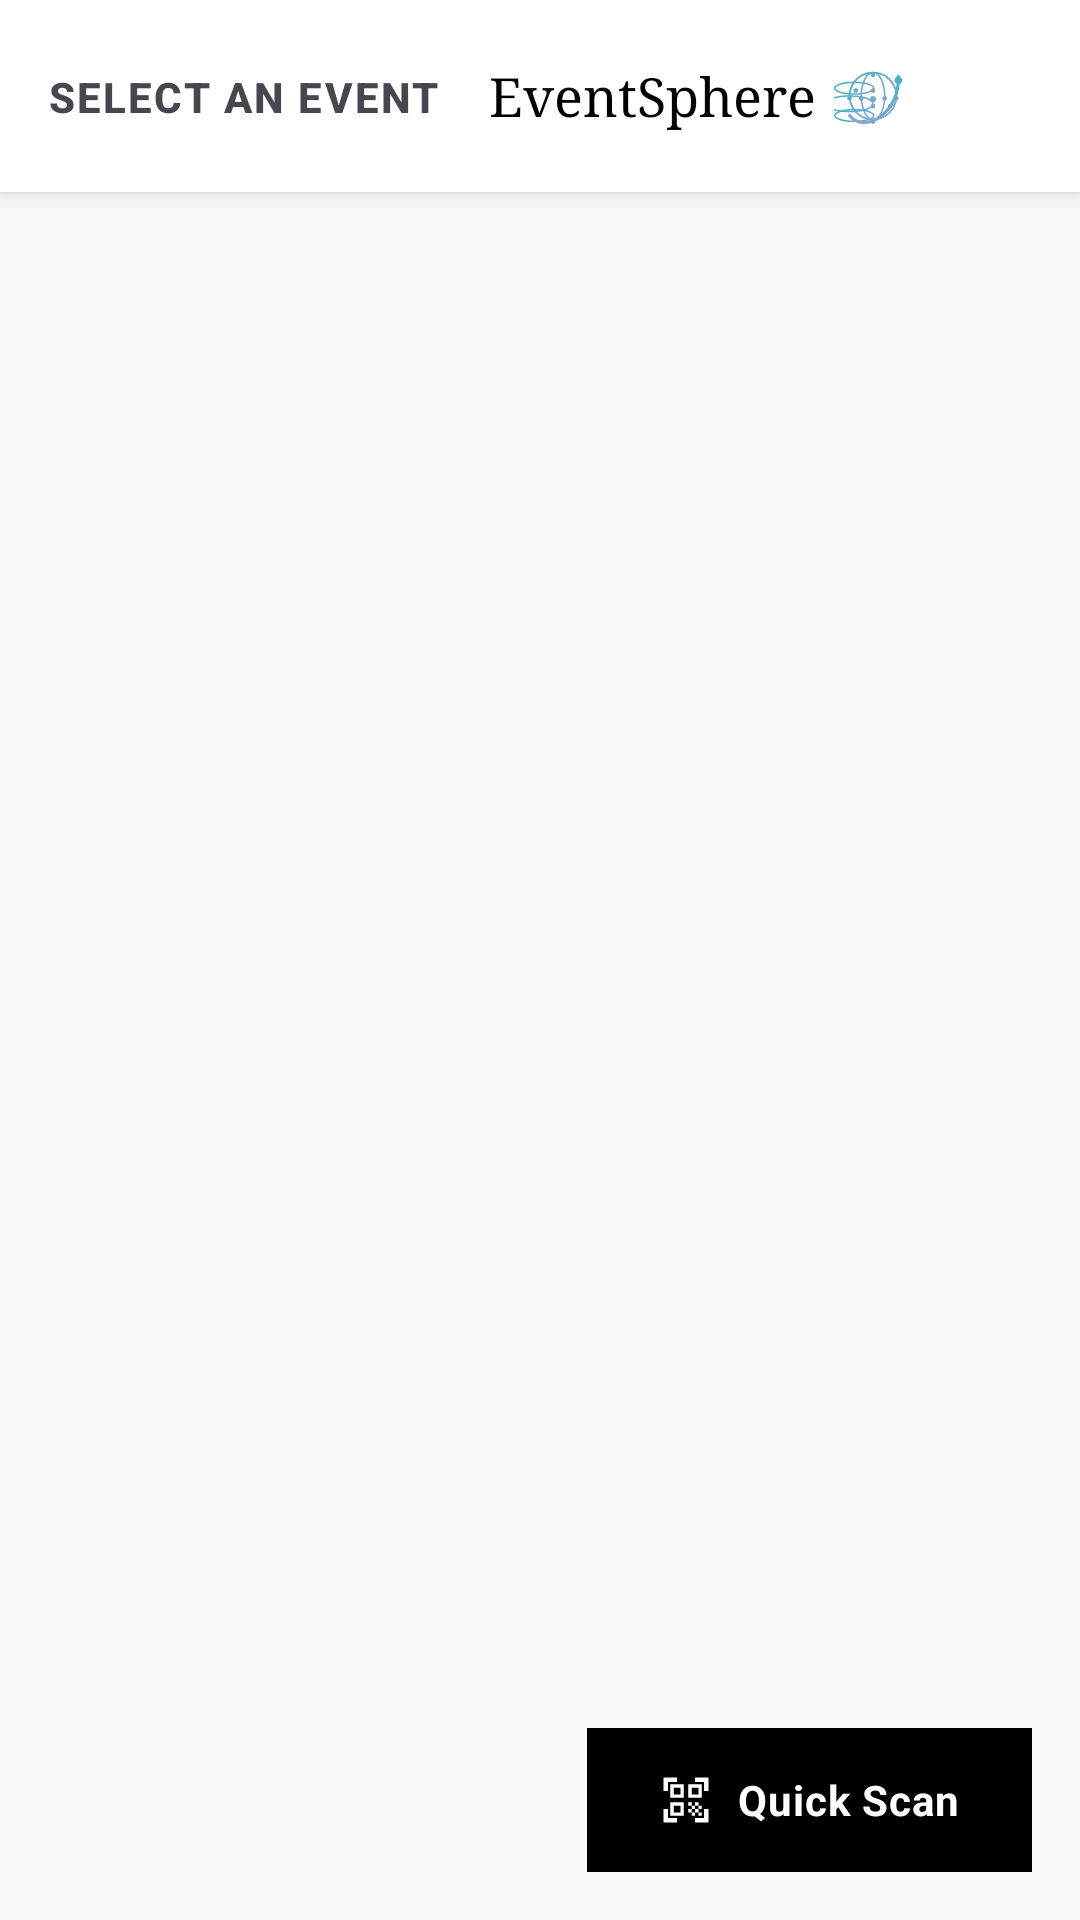

This screen was rendered from an Android layout file. Write that file and the resources it references.
<!-- AndroidManifest.xml: application theme Theme.EventSphereScanner -->
<!-- res/layout/fragment_events.xml -->
<?xml version="1.0" encoding="utf-8"?>
<androidx.constraintlayout.widget.ConstraintLayout xmlns:android="http://schemas.android.com/apk/res/android"
    xmlns:app="http://schemas.android.com/apk/res-auto"
    xmlns:tools="http://schemas.android.com/tools"
    android:layout_width="match_parent"
    android:layout_height="match_parent"
    android:background="@color/background">

    <androidx.constraintlayout.widget.ConstraintLayout
        android:id="@+id/header"
        android:layout_width="match_parent"
        android:layout_height="?attr/actionBarSize"
        android:background="@color/surface"
        android:elevation="4dp"
        app:layout_constraintTop_toTopOf="parent">

        <TextView
            android:id="@+id/tvScreenTitle"
            android:layout_width="wrap_content"
            android:layout_height="wrap_content"
            android:layout_marginStart="16dp"
            android:text="@string/select_an_event"
            android:textAppearance="@style/TextAppearance.EventSphere.Label"
            android:textSize="14sp"
            app:layout_constraintBottom_toBottomOf="parent"
            app:layout_constraintStart_toStartOf="parent"
            app:layout_constraintTop_toTopOf="parent" />

        
        <ImageButton
            android:id="@+id/btnProfile"
            android:layout_width="48dp"
            android:layout_height="48dp"
            android:layout_marginEnd="4dp"
            android:background="?attr/selectableItemBackgroundBorderless"
            android:src="@drawable/ic_profile"
            android:contentDescription="@string/staff_profile"
            app:tint="@color/text_primary"
            app:layout_constraintBottom_toBottomOf="parent"
            app:layout_constraintEnd_toEndOf="parent"
            app:layout_constraintTop_toTopOf="parent" />

        
        <LinearLayout
            android:layout_width="wrap_content"
            android:layout_height="wrap_content"
            android:gravity="center_vertical"
            android:orientation="horizontal"
            android:layout_marginEnd="4dp"
            app:layout_constraintBottom_toBottomOf="parent"
            app:layout_constraintEnd_toStartOf="@id/btnProfile"
            app:layout_constraintTop_toTopOf="parent">

            <TextView
                android:layout_width="wrap_content"
                android:layout_height="wrap_content"
                android:layout_marginEnd="6dp"
                android:fontFamily="serif"
                android:text="@string/app_name"
                android:textColor="@color/text_primary"
                android:textSize="18sp" />

            <ImageView
                android:layout_width="26dp"
                android:layout_height="26dp"
                android:src="@drawable/ic_logo"
                android:contentDescription="@string/app_name" />
        </LinearLayout>
    </androidx.constraintlayout.widget.ConstraintLayout>

    <androidx.recyclerview.widget.RecyclerView
        android:id="@+id/rvEvents"
        android:layout_width="match_parent"
        android:layout_height="0dp"
        android:clipToPadding="false"
        android:paddingTop="16dp"
        android:paddingBottom="24dp"
        app:layoutManager="androidx.recyclerview.widget.LinearLayoutManager"
        app:layout_constraintBottom_toBottomOf="parent"
        app:layout_constraintTop_toBottomOf="@id/header"
        tools:listitem="@layout/item_event" />

    <com.google.android.material.button.MaterialButton
        android:id="@+id/btnQuickScan"
        style="@style/Widget.EventSphereScanner.Button.Primary"
        android:layout_width="wrap_content"
        android:layout_height="wrap_content"
        android:layout_marginEnd="16dp"
        android:layout_marginBottom="16dp"
        android:text="Quick Scan"
        app:icon="@drawable/ic_qr_code_scanner"
        app:iconTint="@color/white"
        app:layout_constraintBottom_toBottomOf="parent"
        app:layout_constraintEnd_toEndOf="parent" />

    <ProgressBar
        android:id="@+id/progressBar"
        android:layout_width="40dp"
        android:layout_height="40dp"
        android:indeterminateTint="@color/primary"
        android:visibility="gone"
        app:layout_constraintBottom_toBottomOf="parent"
        app:layout_constraintEnd_toEndOf="parent"
        app:layout_constraintStart_toStartOf="parent"
        app:layout_constraintTop_toTopOf="parent"
        tools:visibility="visible" />

    <LinearLayout
        android:id="@+id/layoutEmpty"
        android:layout_width="wrap_content"
        android:layout_height="wrap_content"
        android:gravity="center"
        android:orientation="vertical"
        android:visibility="gone"
        app:layout_constraintBottom_toBottomOf="parent"
        app:layout_constraintEnd_toEndOf="parent"
        app:layout_constraintStart_toStartOf="parent"
        app:layout_constraintTop_toTopOf="parent"
        tools:visibility="gone">

        <ImageView
            android:layout_width="64dp"
            android:layout_height="64dp"
            android:src="@drawable/ic_warning"
            android:contentDescription="@string/no_events_accessible"
            app:tint="@color/text_secondary" />

        <TextView
            android:layout_width="wrap_content"
            android:layout_height="wrap_content"
            android:layout_marginTop="16dp"
            android:text="@string/no_events_accessible"
            android:textAppearance="@style/TextAppearance.EventSphere.Heading"
            android:textSize="24sp"
            android:textColor="@color/text_primary" />

        <TextView
            android:layout_width="wrap_content"
            android:layout_height="wrap_content"
            android:layout_marginTop="8dp"
            android:text="@string/no_active_events_msg"
            android:textAppearance="@style/TextAppearance.Material3.BodyMedium"
            android:textColor="@color/text_secondary" />
    </LinearLayout>

    <LinearLayout
        android:id="@+id/layoutError"
        android:layout_width="wrap_content"
        android:layout_height="wrap_content"
        android:gravity="center"
        android:orientation="vertical"
        android:padding="24dp"
        android:visibility="gone"
        app:layout_constraintBottom_toBottomOf="parent"
        app:layout_constraintEnd_toEndOf="parent"
        app:layout_constraintStart_toStartOf="parent"
        app:layout_constraintTop_toTopOf="parent"
        tools:visibility="gone">

        <ImageView
            android:layout_width="64dp"
            android:layout_height="64dp"
            android:src="@drawable/ic_error"
            android:contentDescription="@string/failed_to_load_events"
            app:tint="@color/error" />

        <TextView
            android:id="@+id/tvErrorMessage"
            android:layout_width="wrap_content"
            android:layout_height="wrap_content"
            android:layout_marginTop="16dp"
            android:gravity="center"
            android:text="@string/failed_to_load_events"
            android:textAppearance="@style/TextAppearance.EventSphere.Heading"
            android:textSize="24sp"
            android:textColor="@color/text_primary" />

        <com.google.android.material.button.MaterialButton
            android:id="@+id/btnRetry"
            style="@style/Widget.EventSphereScanner.Button.Primary"
            android:layout_width="wrap_content"
            android:layout_height="56dp"
            android:layout_marginTop="24dp"
            android:paddingHorizontal="32dp"
            android:text="@string/retry" />
    </LinearLayout>

</androidx.constraintlayout.widget.ConstraintLayout>
<!-- res/layout/item_event.xml (included above) -->
<?xml version="1.0" encoding="utf-8"?>
<com.google.android.material.card.MaterialCardView xmlns:android="http://schemas.android.com/apk/res/android"
    xmlns:app="http://schemas.android.com/apk/res-auto"
    xmlns:tools="http://schemas.android.com/tools"
    style="@style/Widget.EventSphereScanner.Card"
    android:layout_width="match_parent"
    android:layout_height="wrap_content"
    android:layout_marginHorizontal="16dp"
    android:layout_marginVertical="8dp">

    <androidx.constraintlayout.widget.ConstraintLayout
        android:layout_width="match_parent"
        android:layout_height="wrap_content"
        android:padding="20dp">

        <TextView
            android:id="@+id/tvEventTitle"
            android:layout_width="0dp"
            android:layout_height="wrap_content"
            android:layout_marginEnd="16dp"
            android:ellipsize="end"
            android:maxLines="1"
            android:textAppearance="@style/TextAppearance.EventSphere.Heading"
            android:textSize="20sp"
            app:layout_constraintEnd_toStartOf="@id/ivChevron"
            app:layout_constraintStart_toStartOf="parent"
            app:layout_constraintTop_toTopOf="parent"
            tools:text="TechFest 2026" />

        <TextView
            android:id="@+id/tvEventDate"
            android:layout_width="0dp"
            android:layout_height="wrap_content"
            android:layout_marginTop="8dp"
            android:drawablePadding="8dp"
            android:textAppearance="@style/TextAppearance.Material3.BodySmall"
            android:textColor="@color/text_secondary"
            app:drawableStartCompat="@drawable/ic_calendar_month"
            app:drawableTint="@color/text_secondary"
            app:layout_constraintEnd_toStartOf="@id/ivChevron"
            app:layout_constraintStart_toStartOf="@id/tvEventTitle"
            app:layout_constraintTop_toBottomOf="@id/tvEventTitle"
            tools:text="Oct 15, 2026 • 09:00 AM" />

        <TextView
            android:id="@+id/tvEventVenue"
            android:layout_width="0dp"
            android:layout_height="wrap_content"
            android:layout_marginTop="4dp"
            android:drawablePadding="8dp"
            android:ellipsize="end"
            android:maxLines="1"
            android:textAppearance="@style/TextAppearance.Material3.BodySmall"
            android:textColor="@color/text_secondary"
            app:drawableStartCompat="@drawable/ic_location_on"
            app:drawableTint="@color/text_secondary"
            app:layout_constraintEnd_toStartOf="@id/ivChevron"
            app:layout_constraintStart_toStartOf="@id/tvEventTitle"
            app:layout_constraintTop_toBottomOf="@id/tvEventDate"
            tools:text="Main Auditorium, Block A" />

        <ImageView
            android:id="@+id/ivEventImage"
            android:layout_width="0dp"
            android:layout_height="0dp"
            android:visibility="gone"
            app:layout_constraintTop_toTopOf="parent"
            app:layout_constraintStart_toStartOf="parent" />

        <TextView
            android:id="@+id/tvAvailableSlots"
            android:layout_width="wrap_content"
            android:layout_height="wrap_content"
            android:visibility="gone"
            app:layout_constraintTop_toTopOf="parent"
            app:layout_constraintStart_toStartOf="parent" />

        <TextView
            android:id="@+id/tvEventStatusBadge"
            android:layout_width="wrap_content"
            android:layout_height="wrap_content"
            android:background="@drawable/bg_status_badge"
            android:paddingHorizontal="10dp"
            android:paddingVertical="4dp"
            android:textColor="@color/white"
            android:textAppearance="@style/TextAppearance.EventSphere.Label"
            android:textSize="11sp"
            app:layout_constraintEnd_toEndOf="parent"
            app:layout_constraintTop_toTopOf="parent"
            tools:text="LIVE" />

        <ImageView
            android:id="@+id/ivChevron"
            android:layout_width="24dp"
            android:layout_height="24dp"
            android:contentDescription="@string/select"
            android:src="@drawable/ic_chevron_right"
            app:layout_constraintBottom_toBottomOf="parent"
            app:layout_constraintEnd_toEndOf="parent"
            app:layout_constraintTop_toBottomOf="@id/tvEventStatusBadge"
            app:tint="@color/text_primary" />

    </androidx.constraintlayout.widget.ConstraintLayout>

</com.google.android.material.card.MaterialCardView>
<!-- resources referenced by this layout -->
<resources>
  <color name="background">#F9FAFB</color>
  <color name="error">#DC2626</color>
  <color name="primary">#000000</color>
  <color name="surface">#FFFFFF</color>
  <color name="text_primary">#000000</color>
  <color name="text_secondary">#6F6F6F</color>
  <color name="white">#FFFFFF</color>
  <!-- drawable bg_status_badge (drawable) -->
  <?xml version="1.0" encoding="utf-8"?>
  <shape xmlns:android="http://schemas.android.com/apk/res/android" android:shape="rectangle">
      <solid android:color="@color/black" />
      <corners android:radius="0dp" />
  </shape>
  <!-- drawable ic_chevron_right (drawable) -->
  <?xml version="1.0" encoding="utf-8"?>
  <vector xmlns:android="http://schemas.android.com/apk/res/android"
      android:width="24dp"
      android:height="24dp"
      android:viewportWidth="24"
      android:viewportHeight="24"
      android:tint="?attr/colorControlNormal">
      <path
          android:fillColor="@android:color/white"
          android:pathData="M10,6L8.59,7.41L13.17,12L8.59,16.59L10,18L16,12L10,6Z"/>
  </vector>
  <!-- drawable ic_error (drawable) -->
  <vector xmlns:android="http://schemas.android.com/apk/res/android"
      android:width="24dp"
      android:height="24dp"
      android:viewportWidth="24"
      android:viewportHeight="24">
      <path
          android:fillColor="@color/error"
          android:pathData="M12,2C6.48,2 2,6.48 2,12s4.48,10 10,10 10,-4.48 10,-10S17.52,2 12,2zM13,17h-2v-2h2v2zM13,13h-2V7h2v6z" />
  </vector>
  <!-- drawable ic_warning (drawable) -->
  <vector xmlns:android="http://schemas.android.com/apk/res/android"
      android:width="24dp"
      android:height="24dp"
      android:viewportWidth="24"
      android:viewportHeight="24">
      <path
          android:fillColor="@color/warning"
          android:pathData="M1,21h22L12,2 1,21zM13,18h-2v-2h2v2zM13,14h-2v-4h2v4z" />
  </vector>
  <string name="app_name">EventSphere</string>
  <string name="failed_to_load_events">Failed to load events</string>
  <string name="no_active_events_msg">You don\'t have access to any active events.</string>
  <string name="no_events_accessible">No events accessible</string>
  <string name="retry">Retry</string>
  <string name="select">Select</string>
  <string name="select_an_event">Select an Event</string>
  <string name="staff_profile">Staff Profile</string>
  <style name="TextAppearance.EventSphere.Heading" parent="TextAppearance.Material3.HeadlineMedium">
          <item name="android:fontFamily">serif</item>
          <item name="android:textStyle">normal</item>
          <item name="android:textColor">@color/text_primary</item>
      </style>
  <style name="TextAppearance.EventSphere.Label" parent="TextAppearance.Material3.LabelMedium">
          <item name="android:fontFamily">sans-serif</item>
          <item name="android:textStyle">bold</item>
          <item name="android:textAllCaps">true</item>
          <item name="android:letterSpacing">0.05</item>
      </style>
  <color name="black">#000000</color>
  <color name="warning">#FBBF24</color>
  <style name="ShapeAppearance.EventSphere.None" parent="ShapeAppearance.Material3.Corner.None">
          <item name="cornerFamily">rounded</item>
          <item name="cornerSize">0dp</item>
      </style>
  <color name="border_gray">#E5E7EB</color>
  <color name="glass_bg">#99FFFFFF</color>
  <color name="secondary">#6F6F6F</color>
  <style name="ThemeOverlay.EventSphere.BottomSheetDialog" parent="ThemeOverlay.Material3.BottomSheetDialog">
          <item name="bottomSheetStyle">@style/Widget.EventSphere.BottomSheet</item>
      </style>
  <style name="Widget.EventSphere.BottomSheet" parent="Widget.Material3.BottomSheet">
          <item name="shapeAppearanceOverlay">@style/ShapeAppearance.EventSphere.None</item>
          <item name="backgroundTint">@color/surface</item>
      </style>
</resources>
